Run: headless pygame with SDL's dummy video driver; simulated clock (each Clock.tick advances the game by its frame time, no real sleeping); random seed 0; keys injected as events and as key.get_pressed() state; no mouse input.
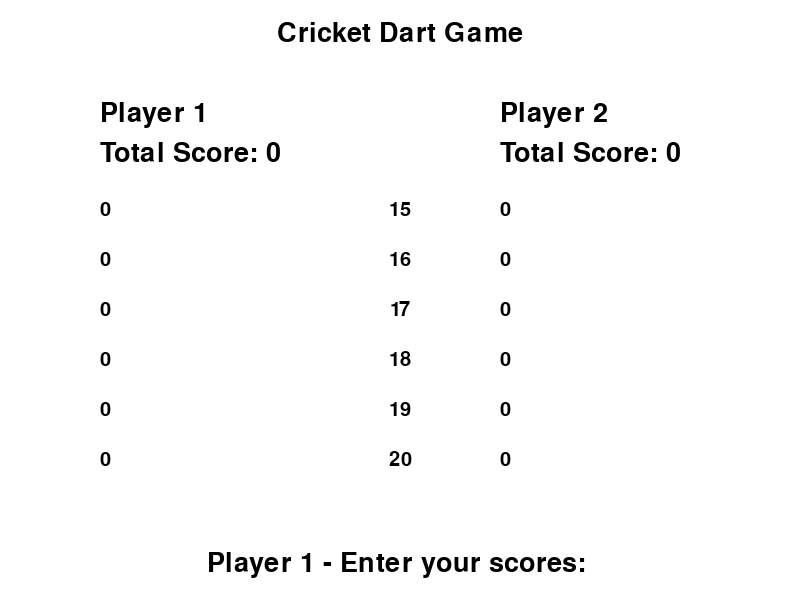
Frame 1 of 4 · flips 1–60 · no input
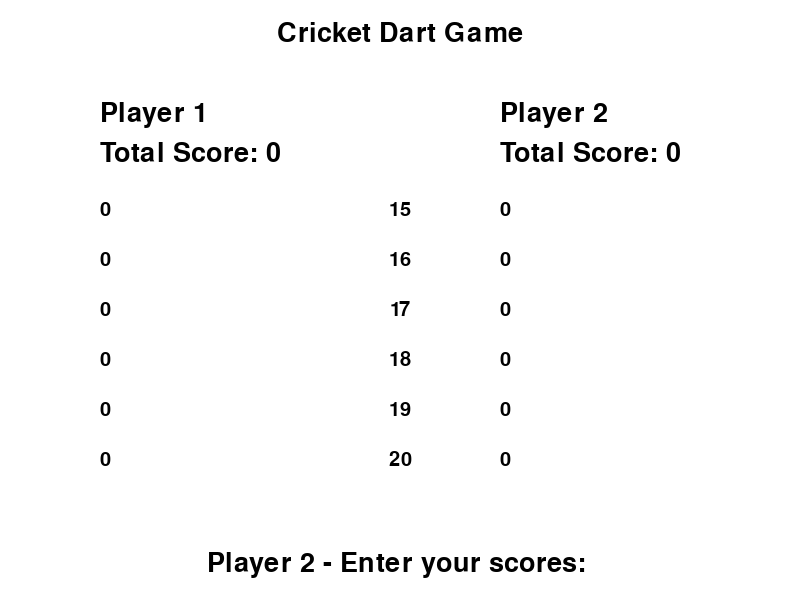
Frame 2 of 4 · flips 61–180 · tapped SPACE, RETURN · held RIGHT (→), D
Frame 3 of 4 · flips 181–300 · held DOWN (↓), S · screen unchanged from frame 2, image omitted
Frame 4 of 4 · flips 301–420 · held LEFT (←), A, UP (↑), W · screen unchanged from frame 3, image omitted

The pygame program that drew these frames:

import pygame
import sys

# Initialize pygame
pygame.init()

# Screen dimensions
WIDTH, HEIGHT = 800, 600
screen = pygame.display.set_mode((WIDTH, HEIGHT))
pygame.display.set_caption("Cricket Dart Game")

# Colors
WHITE = (255, 255, 255)
BLACK = (0, 0, 0)

# Fonts
font = pygame.font.SysFont(None, 40)
small_font = pygame.font.SysFont(None, 30)

# Game variables
players = ["Player 1", "Player 2"]
scores = {player: {i: 0 for i in range(15, 21)} for player in players}
total_scores = {player: 0 for player in players}
current_player = 0
input_value = ""

def draw_scoreboard():
    screen.fill(WHITE)
    
    # Draw headers
    header = font.render("Cricket Dart Game", True, BLACK)
    screen.blit(header, (WIDTH // 2 - header.get_width() // 2, 20))
    
    # Draw player names and total scores
    for i, player in enumerate(players):
        player_text = font.render(player, True, BLACK)
        total_score_text = font.render(f"Total Score: {total_scores[player]}", True, BLACK)
        screen.blit(player_text, (100 + i * 400, 100))
        screen.blit(total_score_text, (100 + i * 400, 140))
    
    # Draw score labels
    for i, score in enumerate(range(15, 21)):
        score_label = small_font.render(str(score), True, BLACK)
        screen.blit(score_label, (WIDTH // 2 - score_label.get_width() // 2, 200 + i * 50))
        
        # Draw player scores
        for j, player in enumerate(players):
            player_score = scores[player][score]
            x_center = 120 + j * 400
            y_center = 210 + i * 50

            if player_score >= 1:
                # Draw first segment of the "X"
                x1, y1 = x_center - 20, y_center - 20
                x2, y2 = x_center + 20, y_center + 20
                pygame.draw.line(screen, BLACK, (x1, y1), (x2, y2), 2)
            
            if player_score >= 2:
                # Draw second segment of the "X"
                x3, y3 = x_center - 20, y_center + 20
                x4, y4 = x_center + 20, y_center - 20
                pygame.draw.line(screen, BLACK, (x3, y3), (x4, y4), 2)
            
            if player_score >= 3:
                # Draw a circle around the "X"
                pygame.draw.circle(screen, BLACK, (x_center, y_center), 25, 2)
            else:
                player_score_text = small_font.render(str(player_score), True, BLACK)
                screen.blit(player_score_text, (100 + j * 400, 200 + i * 50))

def switch_player():
    global current_player
    current_player = (current_player + 1) % 2

def update_score(score):
    player = players[current_player]
    opponent = players[(current_player + 1) % 2]
    if score in scores[player]:
        if scores[player][score] < 3:
            scores[player][score] += 1
        elif scores[opponent][score] < 3:
            total_scores[player] += score

def handle_input(key):
    global input_value
    if key == pygame.K_RETURN:
        if input_value.isdigit():
            score = int(input_value)
            if 15 <= score <= 20:
                update_score(score)
        input_value = ""
    elif key == pygame.K_BACKSPACE:
        input_value = input_value[:-1]
    elif key in range(pygame.K_0, pygame.K_9 + 1):
        input_value += pygame.key.name(key)

# Main game loop
running = True
while running:
    for event in pygame.event.get():
        if event.type == pygame.QUIT:
            running = False
        elif event.type == pygame.KEYDOWN:
            if event.key == pygame.K_SPACE:
                switch_player()
            else:
                handle_input(event.key)
    
    draw_scoreboard()

    # Display input value with player prompt
    player_prompt = f"{players[current_player]} - Enter your scores: {input_value}"
    input_text = font.render(player_prompt, True, BLACK)
    screen.blit(input_text, (WIDTH // 2 - input_text.get_width() // 2, HEIGHT - 50))

    pygame.display.flip()

pygame.quit()
sys.exit()
